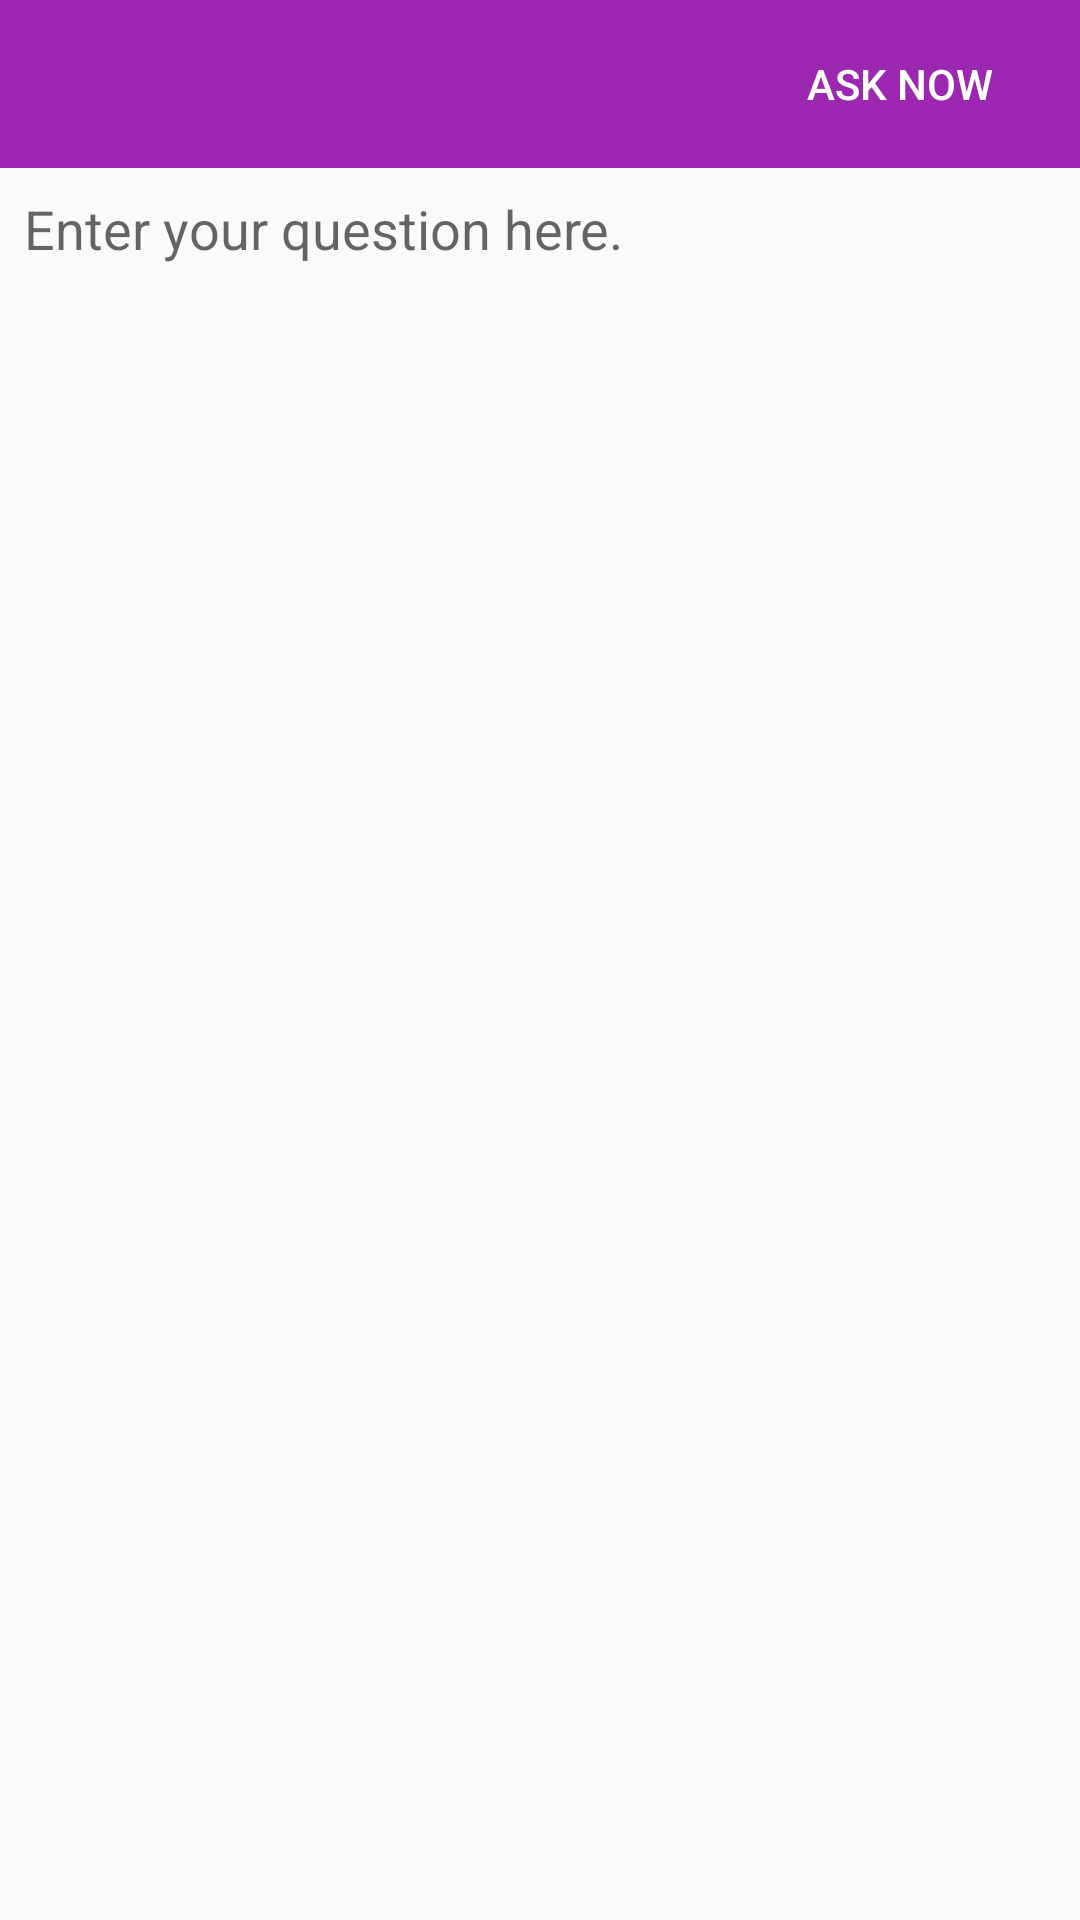

Write the Android layout XML for this screen, with the resource values it uses.
<!-- AndroidManifest.xml: application theme AppTheme.NoActionBar -->
<!-- res/layout/activity_ask_question.xml -->
<?xml version="1.0" encoding="utf-8"?>
<android.support.constraint.ConstraintLayout xmlns:android="http://schemas.android.com/apk/res/android"
    xmlns:app="http://schemas.android.com/apk/res-auto"
    xmlns:tools="http://schemas.android.com/tools"
    android:layout_width="match_parent"
    android:layout_height="match_parent"
    tools:context="app.ui.viewer.askquestion.AskQuestionActivity">

    <android.support.v7.widget.Toolbar
        android:id="@+id/toolbar"
        android:layout_width="0dp"
        android:layout_height="wrap_content"
        android:background="?attr/colorPrimary"
        android:minHeight="?attr/actionBarSize"
        android:theme="?attr/actionBarTheme"
        app:layout_constraintEnd_toEndOf="parent"
        app:layout_constraintStart_toStartOf="parent"
        app:layout_constraintTop_toTopOf="parent" />

    <EditText
        android:id="@+id/question_et"
        android:layout_width="0dp"
        android:layout_height="0dp"
        android:layout_marginBottom="8dp"
        android:layout_marginEnd="8dp"
        android:layout_marginStart="8dp"
        android:layout_marginTop="8dp"
        android:background="@android:color/transparent"
        android:ems="10"
        android:gravity="start"
        android:hint="Enter your question here."
        android:inputType="textMultiLine"
        app:layout_constraintBottom_toBottomOf="parent"
        app:layout_constraintEnd_toEndOf="parent"
        app:layout_constraintStart_toStartOf="parent"
        app:layout_constraintTop_toBottomOf="@+id/toolbar" />

    <android.support.v7.widget.AppCompatButton

        android:id="@+id/ask_btn"
        android:layout_width="wrap_content"
        android:layout_height="wrap_content"
        android:layout_marginEnd="16dp"
        android:background="?android:selectableItemBackground"
        android:text="ASK NOW"
        android:textColor="@color/white"
        app:layout_constraintBottom_toBottomOf="@+id/toolbar"
        app:layout_constraintEnd_toEndOf="parent"
        app:layout_constraintTop_toTopOf="@+id/toolbar" />

    <ProgressBar
        android:id="@+id/progress_bar"
        style="?android:attr/progressBarStyle"
        android:layout_width="wrap_content"
        android:layout_height="wrap_content"
        android:layout_marginBottom="8dp"
        android:visibility="gone"
        android:layout_marginEnd="8dp"
        android:layout_marginStart="8dp"
        android:layout_marginTop="8dp"
        app:layout_constraintBottom_toBottomOf="parent"
        app:layout_constraintEnd_toEndOf="parent"
        app:layout_constraintStart_toStartOf="parent"
        app:layout_constraintTop_toTopOf="parent" />


</android.support.constraint.ConstraintLayout>
<!-- resources referenced by this layout -->
<resources>
  <color name="white">#FFF</color>
  <style name="AppTheme.NoActionBar">
          <item name="windowActionBar">false</item>
          <item name="windowNoTitle">true</item>
      </style>
</resources>
